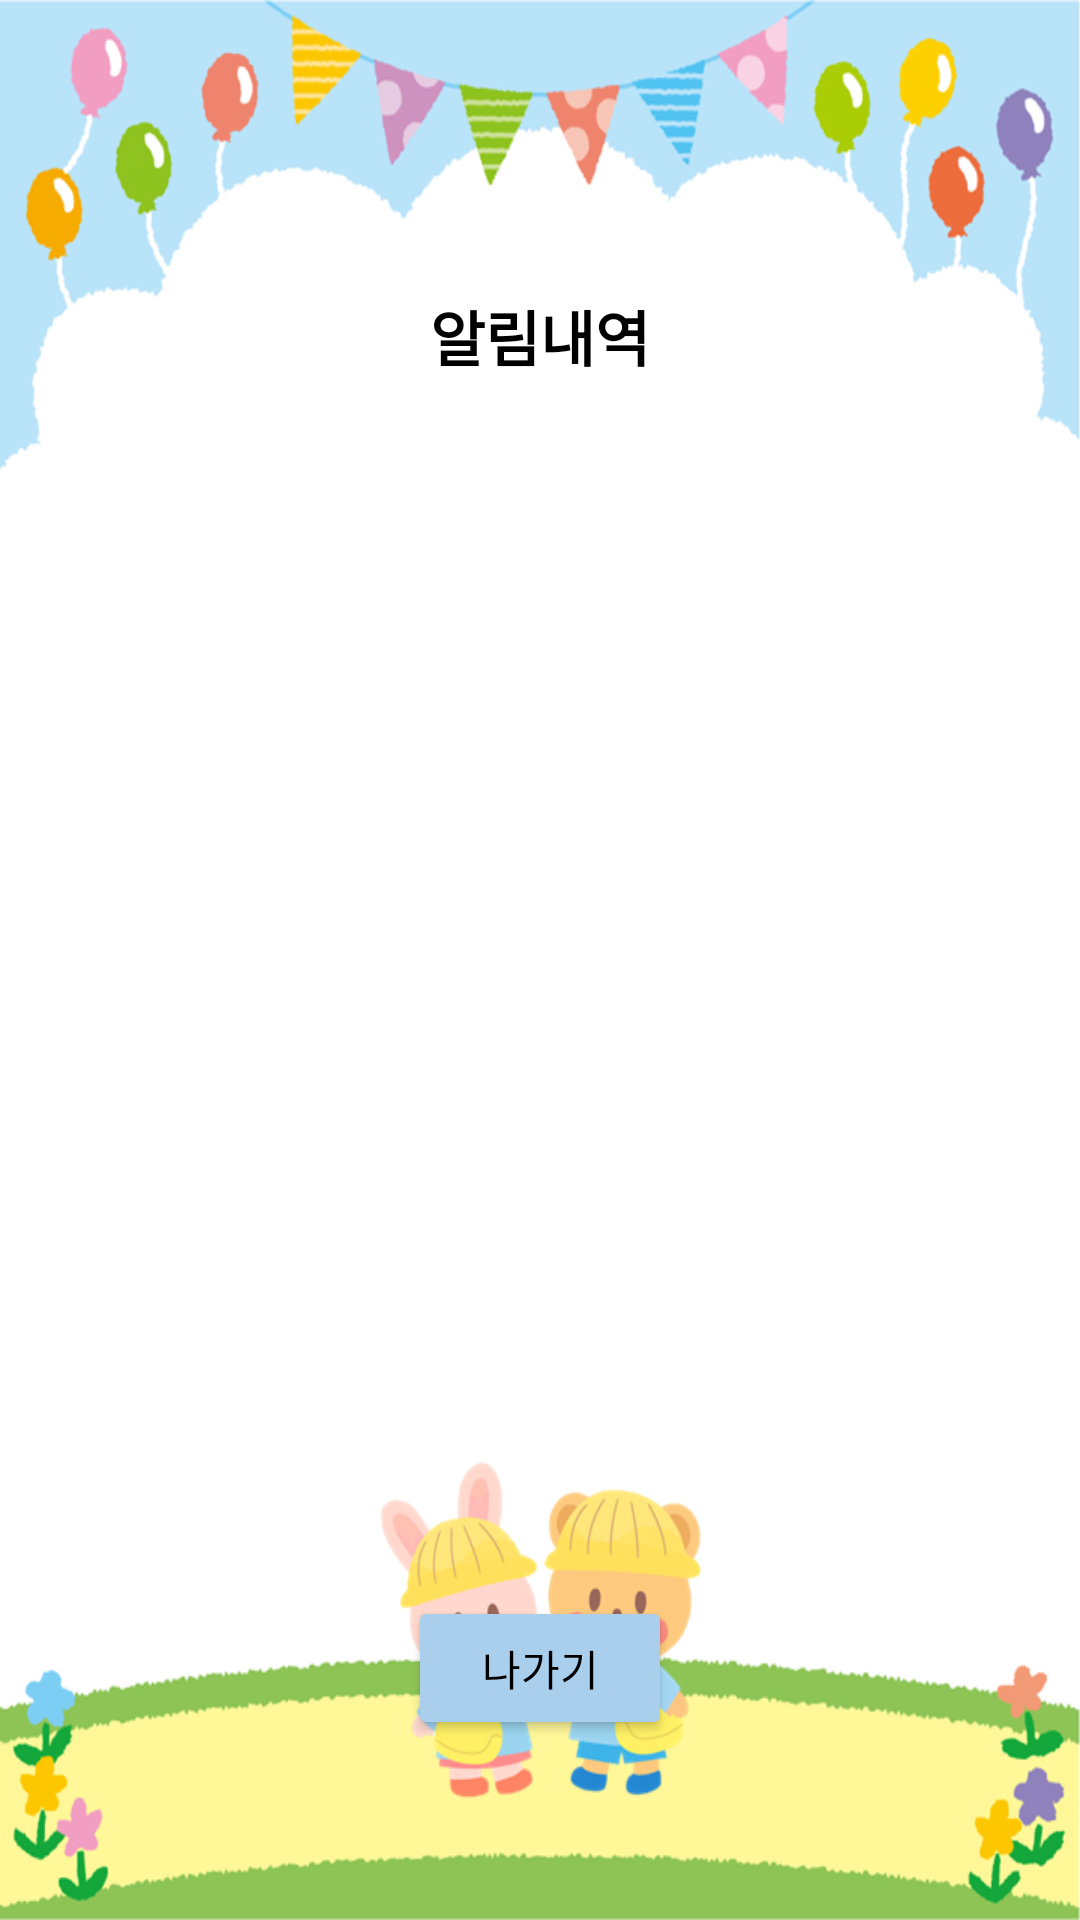

Produce the Android XML layout that renders to this screen, including the resource entries it uses.
<!-- AndroidManifest.xml: application theme Theme.Project -->
<!-- res/layout/activity_alarm_page.xml -->
<?xml version="1.0" encoding="utf-8"?>
<androidx.constraintlayout.widget.ConstraintLayout xmlns:android="http://schemas.android.com/apk/res/android"
    xmlns:app="http://schemas.android.com/apk/res-auto"
    xmlns:tools="http://schemas.android.com/tools"
    android:layout_width="match_parent"
    android:layout_height="match_parent"
    android:background="@drawable/informback"
    tools:context=".alarmpage">


    <TextView
        android:id="@+id/textView5"
        android:layout_width="wrap_content"
        android:layout_height="wrap_content"
        android:layout_marginTop="84dp"
        android:layout_marginBottom="20dp"
        android:text="알림내역"
        android:textColor="#000000"
        android:textSize="20sp"
        android:textStyle="bold"
        app:layout_constraintBottom_toTopOf="@+id/lv"
        app:layout_constraintEnd_toEndOf="parent"
        app:layout_constraintStart_toStartOf="parent"
        app:layout_constraintTop_toTopOf="parent" />


    <Button
        android:id="@+id/al_exit"
        android:layout_width="wrap_content"
        android:layout_height="wrap_content"
        android:layout_marginTop="20dp"
        android:backgroundTint="#A9CFED"
        android:text="나가기"
        android:textColor="#000000"
        app:layout_constraintBottom_toBottomOf="parent"
        app:layout_constraintEnd_toEndOf="parent"
        app:layout_constraintStart_toStartOf="parent"
        app:layout_constraintTop_toTopOf="@+id/guideline4"
        app:layout_constraintVertical_bias="0.0" />

    <androidx.constraintlayout.widget.Guideline
        android:id="@+id/guideline2"
        android:layout_width="wrap_content"
        android:layout_height="wrap_content"
        android:orientation="horizontal"
        app:layout_constraintGuide_percent="0.25" />

    <ListView
        android:id="@+id/lv"
        android:layout_width="0dp"
        android:layout_height="0dp"
        android:layout_marginRight="20dp"
        app:layout_constraintBottom_toTopOf="@+id/guideline4"
        app:layout_constraintEnd_toEndOf="parent"
        app:layout_constraintStart_toStartOf="parent"
        app:layout_constraintTop_toTopOf="@+id/guideline2" />

    <androidx.constraintlayout.widget.Guideline
        android:id="@+id/guideline4"
        android:layout_width="wrap_content"
        android:layout_height="wrap_content"
        android:orientation="horizontal"
        app:layout_constraintGuide_percent="0.80" />

</androidx.constraintlayout.widget.ConstraintLayout>
<!-- resources referenced by this layout -->
<resources>
  <!-- drawable informback: png bitmap (drawable, 150129 bytes) -->
  <style name="Theme.Project" parent="Theme.MaterialComponents.Light.DarkActionBar">
          
          <item name="colorPrimary">@color/purple_500</item>
          <item name="colorPrimaryVariant">@color/purple_700</item>
          <item name="colorOnPrimary">@color/white</item>
          
          <item name="colorSecondary">@color/teal_200</item>
          <item name="colorSecondaryVariant">@color/teal_700</item>
          <item name="colorOnSecondary">@color/black</item>
          
          <item name="android:statusBarColor" tools:targetApi="l">?attr/colorPrimaryVariant</item>
          
      </style>
  <!-- not gathered from this repository: default colours our renderer supplied (Android Studio template values) -->
  <color name="purple_500">#FF6200EE</color>
  <color name="purple_700">#FF3700B3</color>
  <color name="teal_200">#FF03DAC5</color>
  <color name="teal_700">#FF018786</color>
  <color name="black">#FF000000</color>
  <color name="white">#FFFFFFFF</color>
</resources>
